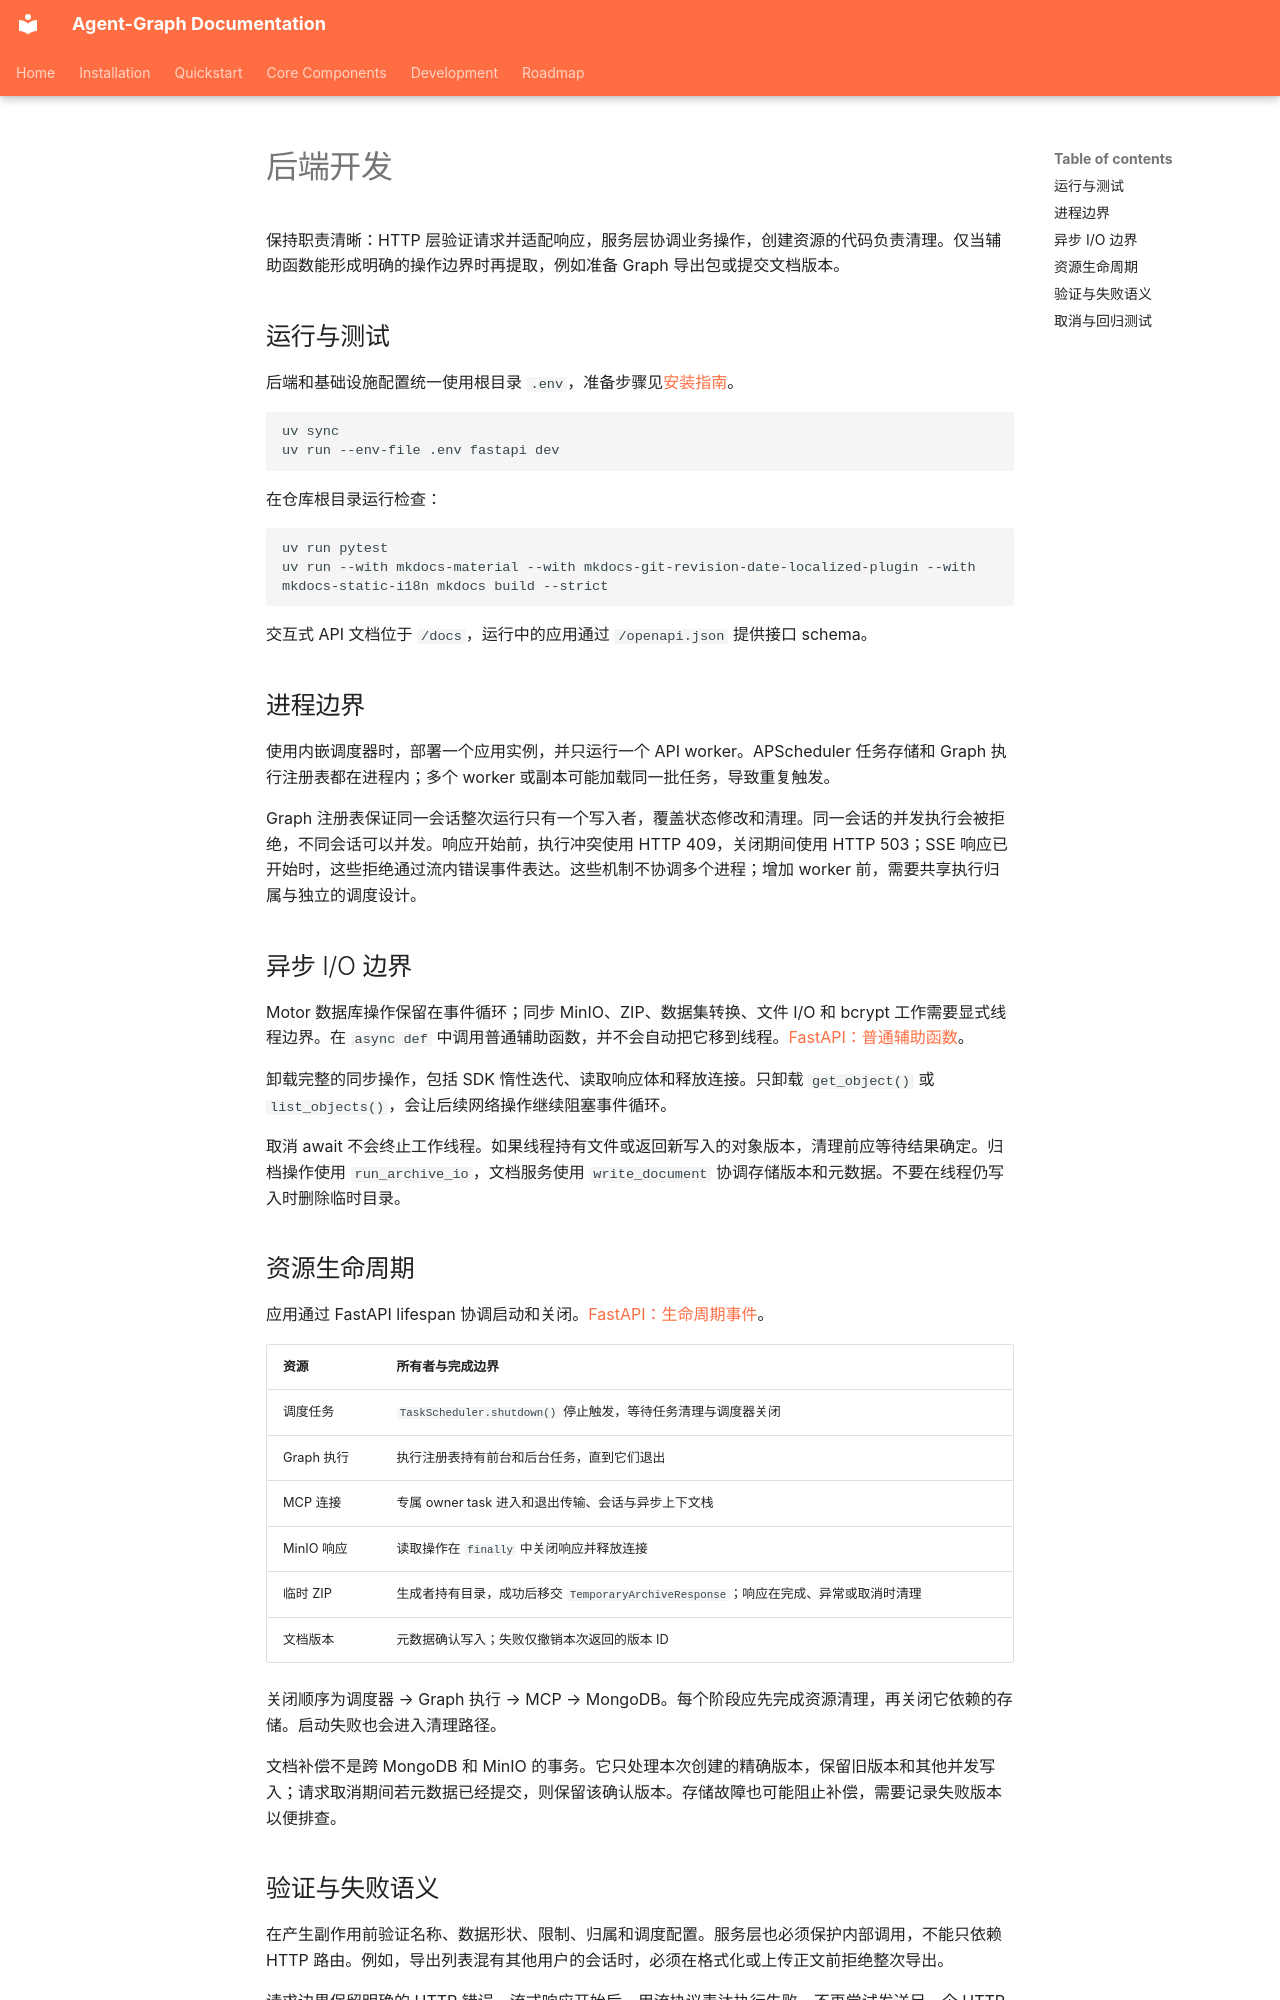

repository: keta1930/agent-graph · page: development/backend.zh/index.html · generator: mkdocs

# 后端开发

保持职责清晰：HTTP 层验证请求并适配响应，服务层协调业务操作，创建资源的代码负责清理。仅当辅助函数能形成明确的操作边界时再提取，例如准备 Graph 导出包或提交文档版本。

## 运行与测试

后端和基础设施配置统一使用根目录 `.env`，准备步骤见[安装指南](../first-steps/install.zh.md)。

```bash
uv sync
uv run --env-file .env fastapi dev
```

在仓库根目录运行检查：

```bash
uv run pytest
uv run --with mkdocs-material --with mkdocs-git-revision-date-localized-plugin --with mkdocs-static-i18n mkdocs build --strict
```

交互式 API 文档位于 `/docs`，运行中的应用通过 `/openapi.json` 提供接口 schema。

## 进程边界

使用内嵌调度器时，部署一个应用实例，并只运行一个 API worker。APScheduler 任务存储和 Graph 执行注册表都在进程内；多个 worker 或副本可能加载同一批任务，导致重复触发。

Graph 注册表保证同一会话整次运行只有一个写入者，覆盖状态修改和清理。同一会话的并发执行会被拒绝，不同会话可以并发。响应开始前，执行冲突使用 HTTP 409，关闭期间使用 HTTP 503；SSE 响应已开始时，这些拒绝通过流内错误事件表达。这些机制不协调多个进程；增加 worker 前，需要共享执行归属与独立的调度设计。

## 异步 I/O 边界

Motor 数据库操作保留在事件循环；同步 MinIO、ZIP、数据集转换、文件 I/O 和 bcrypt 工作需要显式线程边界。在 `async def` 中调用普通辅助函数，并不会自动把它移到线程。[FastAPI：普通辅助函数](https://fastapi.tiangolo.com/async/#other-utility-functions)。

卸载完整的同步操作，包括 SDK 惰性迭代、读取响应体和释放连接。只卸载 `get_object()` 或 `list_objects()`，会让后续网络操作继续阻塞事件循环。

取消 await 不会终止工作线程。如果线程持有文件或返回新写入的对象版本，清理前应等待结果确定。归档操作使用 `run_archive_io`，文档服务使用 `write_document` 协调存储版本和元数据。不要在线程仍写入时删除临时目录。

## 资源生命周期

应用通过 FastAPI lifespan 协调启动和关闭。[FastAPI：生命周期事件](https://fastapi.tiangolo.com/advanced/events/)。

| 资源 | 所有者与完成边界 |
|------|----------------|
| 调度任务 | `TaskScheduler.shutdown()` 停止触发，等待任务清理与调度器关闭 |
| Graph 执行 | 执行注册表持有前台和后台任务，直到它们退出 |
| MCP 连接 | 专属 owner task 进入和退出传输、会话与异步上下文栈 |
| MinIO 响应 | 读取操作在 `finally` 中关闭响应并释放连接 |
| 临时 ZIP | 生成者持有目录，成功后移交 `TemporaryArchiveResponse`；响应在完成、异常或取消时清理 |
| 文档版本 | 元数据确认写入；失败仅撤销本次返回的版本 ID |

关闭顺序为调度器 → Graph 执行 → MCP → MongoDB。每个阶段应先完成资源清理，再关闭它依赖的存储。启动失败也会进入清理路径。

文档补偿不是跨 MongoDB 和 MinIO 的事务。它只处理本次创建的精确版本，保留旧版本和其他并发写入；请求取消期间若元数据已经提交，则保留该确认版本。存储故障也可能阻止补偿，需要记录失败版本以便排查。
